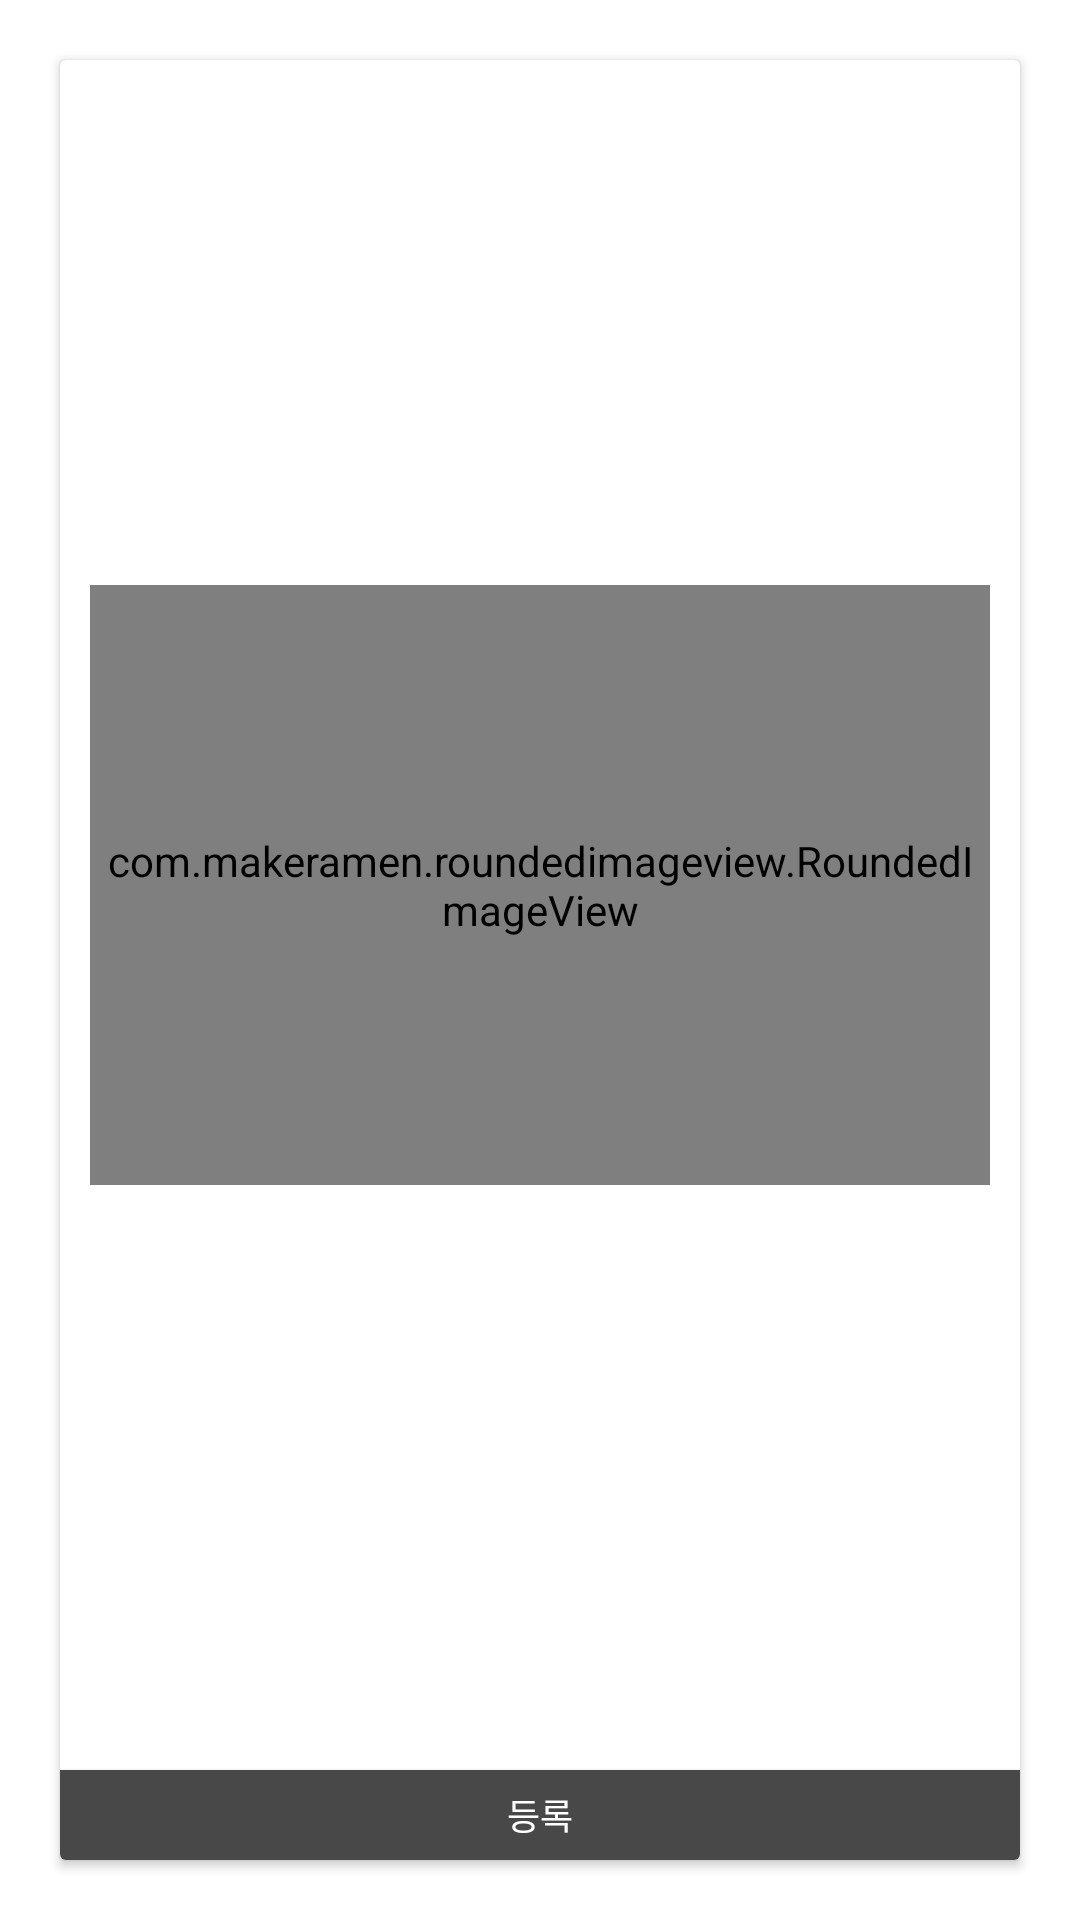

Here is an Android app screen rendered from its layout file. Give the layout XML and the strings, colors and styles it references.
<!-- AndroidManifest.xml: application theme AppTheme -->
<!-- res/layout/fragment_register_submit.xml -->
<RelativeLayout xmlns:android="http://schemas.android.com/apk/res/android"
    xmlns:tools="http://schemas.android.com/tools"
    android:layout_width="match_parent"
    android:layout_height="match_parent"
    android:background="@color/transparency"
    xmlns:app="http://schemas.android.com/apk/res-auto"
    >

    <android.support.v7.widget.CardView
        android:layout_width="match_parent"
        android:layout_height="match_parent"
        android:layout_margin="20dp"
        >
        <RelativeLayout
            android:layout_width="match_parent"
            android:layout_height="match_parent"
            >


            <ScrollView
                android:layout_width="match_parent"
                android:layout_height="wrap_content"
                android:layout_centerInParent="true"
                android:paddingBottom="30dp"
                >

                <LinearLayout
                    android:layout_width="match_parent"
                    android:layout_height="match_parent"
                    android:orientation="vertical"
                    android:background="@color/white"
                    android:layout_above="@+id/nextBtn"
                    android:gravity="center"
                    >

                    <com.makeramen.roundedimageview.RoundedImageView
                        android:id="@+id/img"
                        xmlns:app="http://schemas.android.com/apk/res-auto"
                        android:layout_width="300dp"
                        android:layout_height="200dp"
                        android:scaleType="centerCrop"
                        app:riv_corner_radius="@dimen/menu_btn_radius"
                        app:riv_mutate_background="false"
                        app:riv_oval="false"
                        />

                    <LinearLayout
                        android:id="@+id/li_qa"
                        android:layout_width="match_parent"
                        android:layout_height="wrap_content"
                        android:orientation="vertical"
                        android:layout_marginTop="20dp"
                        >

                    </LinearLayout>


                </LinearLayout>


            </ScrollView>

            <Button
                android:id="@+id/nextBtn"
                android:layout_width="match_parent"
                android:layout_height="30dp"
                android:layout_alignParentBottom="true"
                android:background="@color/dark_gray"
                android:text="등록"
                android:textColor="@color/white"
                android:textSize="12sp"
                />

        </RelativeLayout>

    </android.support.v7.widget.CardView>





</RelativeLayout>
<!-- resources referenced by this layout -->
<resources>
  <color name="dark_gray">#484848</color>
  <color name="transparency">#00000000</color>
  <color name="white">#FFFFFF</color>
  <dimen name="menu_btn_radius">10dp</dimen>
  <style name="AppTheme" parent="Theme.AppCompat.Light.NoActionBar">
          
          <item name="colorPrimary">@color/colorPrimary</item>
          <item name="colorPrimaryDark">@color/colorPrimaryDark</item>
          <item name="colorAccent">@color/colorAccent</item>
          <item name="android:windowIsTranslucent">true</item>
          <item name="android:windowBackground">@android:color/transparent</item>
          <item name="android:windowAnimationStyle">@null</item>
          <item name="android:textColorSecondary">@color/white</item>
          <item name="android:itemTextAppearance">@style/TextAppearance</item>
      </style>
  <color name="colorPrimary">#fc6a42</color>
  <color name="colorPrimaryDark">#fc6a42</color>
  <color name="colorAccent">#FF4081</color>
  <style name="TextAppearance">
          <item name="android:textColor">@android:color/black</item>
          <item name="android:textSize">@dimen/default_font_size</item>
      </style>
  <dimen name="default_font_size">12sp</dimen>
</resources>
